Run: headless pygame with SDL's dummy video driver; simulated clock (each Clock.tick advances the game by its frame time, no real sleeping); random seed 0; keys injected as events and as key.get_pressed() state; no mouse input.
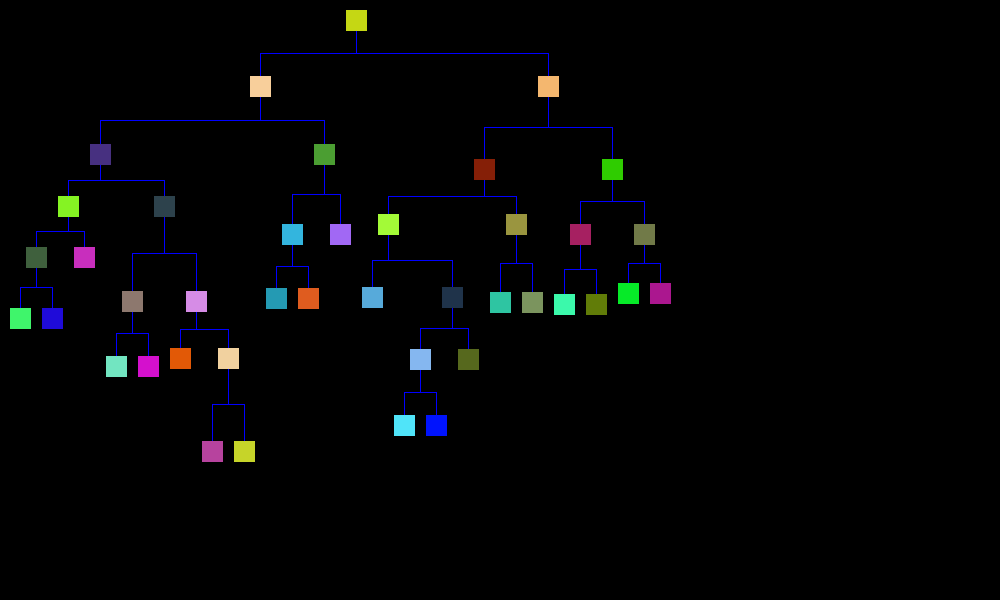
Frame 1 of 4 · flips 1–60 · no input
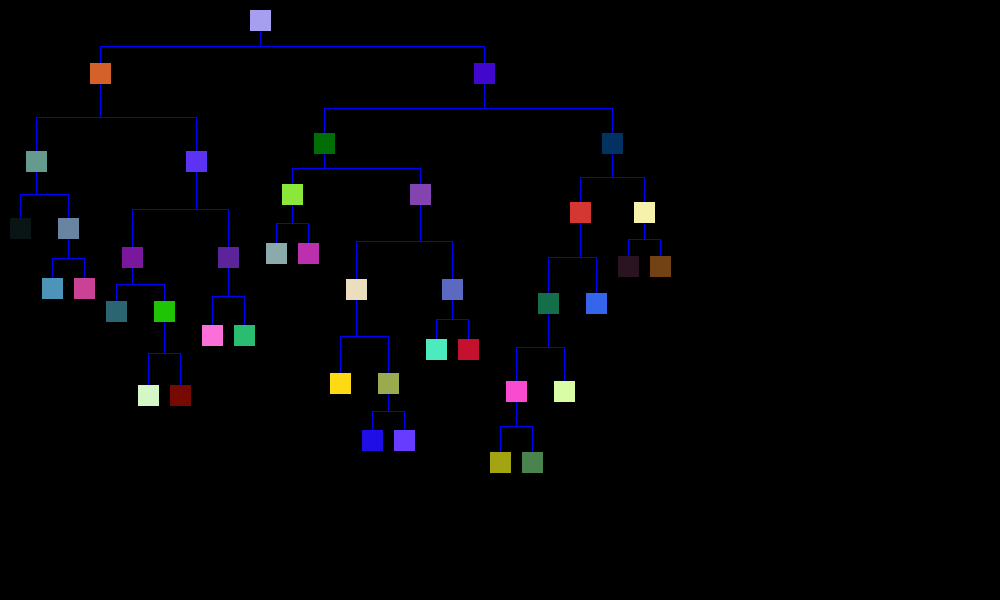
Frame 2 of 4 · flips 61–180 · tapped SPACE, RETURN · held RIGHT (→), D
Frame 3 of 4 · flips 181–300 · held DOWN (↓), S · screen unchanged from frame 2, image omitted
Frame 4 of 4 · flips 301–420 · held LEFT (←), A, UP (↑), W · screen unchanged from frame 3, image omitted

The pygame program that drew these frames:

import pygame
import math
import random
from pygame.locals import *

#setup

background_colour = (0,0,0)
(width, height) = (1000, 600)

screen = pygame.display.set_mode((width, height))#,pygame.FULLSCREEN)
screen.fill(background_colour)
pygame.display.set_caption('Clade Diagram')
pygame.font.init()

myfont = pygame.font.SysFont("monospace", 20)

clock = pygame.time.Clock()

#class for species in the diagram
class node:
	def __init__(self, parent, death_time):
		self.parent = parent
		self.death_time = death_time #at what time in history did you die off = where to draw on y axis
		self.x_pos = 0 #where should you be drawn on the x axis?
		self.colour = [random.randint(0,255),random.randint(0,255),random.randint(0,255)]
		#child nodes of this node
		self.left = False
		self.right = False

#recursively build a list of the nodes in left to right order
def append_nodes(nod):
	if nod.left is not False:
		append_nodes(nod.left)

	nodes.append(nod)

	if nod.right is not False:
		append_nodes(nod.right)



def reset():

	#start a binary tree
	root = node(False, 20)

	#add 20 elements to the tree at random
	for i in range(20):
		current = root
		while 1:		
			if current.left is not False:
				current = random.choice([current.left, current.right])
			else:
				death_time = current.death_time + random.randint(50,100)
				current.left = node(current, death_time)
				current.right = node(current, death_time)
				break

	#get a list of the nodes in order of position
	global nodes
	nodes = []
	append_nodes(root)

	#find the xpos for each node
	x_pos = 20
	for i in range(len(nodes)):
		nodes[i].x_pos = x_pos
		next_node = nodes[(i + 1) % len(nodes)]
		#if the boxes are not close in y direction put them close in x
		if (next_node.death_time > nodes[i].death_time + box_width or 
			next_node.death_time < nodes[i].death_time - box_width):
			x_pos += 0.8*box_width
		else:
			x_pos += 1.2*box_width

box_width = 20
reset()
running = True
while running:
	for event in pygame.event.get():
	    if event.type == pygame.QUIT:
	        running = False
	    elif event.type == KEYDOWN:
	        if event.key == K_ESCAPE:
	            running = False
	        if event.key == K_SPACE:
	            reset()
	       

	screen.fill(background_colour)

	#draw lines between boxes
	for n in nodes:
		if n.parent is not False:
			avg_time = (n.death_time + n.parent.death_time)//2
			pygame.draw.line(screen, [0,0,255], [n.x_pos, n.death_time], [n.x_pos, avg_time], 1)
			pygame.draw.line(screen, [0,0,255], [n.x_pos, avg_time], [n.parent.x_pos, avg_time], 1)
			pygame.draw.line(screen, [0,0,255], [n.parent.x_pos, avg_time], [n.parent.x_pos, n.parent.death_time], 1)

	#draw the boxes themselves
	for n in nodes:
		pygame.draw.polygon(screen, n.colour, 
			[[n.x_pos - box_width//2, n.death_time - box_width//2],
			[n.x_pos + box_width//2, n.death_time - box_width//2],
			[n.x_pos + box_width//2, n.death_time + box_width//2],
			[n.x_pos - box_width//2, n.death_time + box_width//2]])

	pygame.display.flip()
	
	

pygame.quit()
